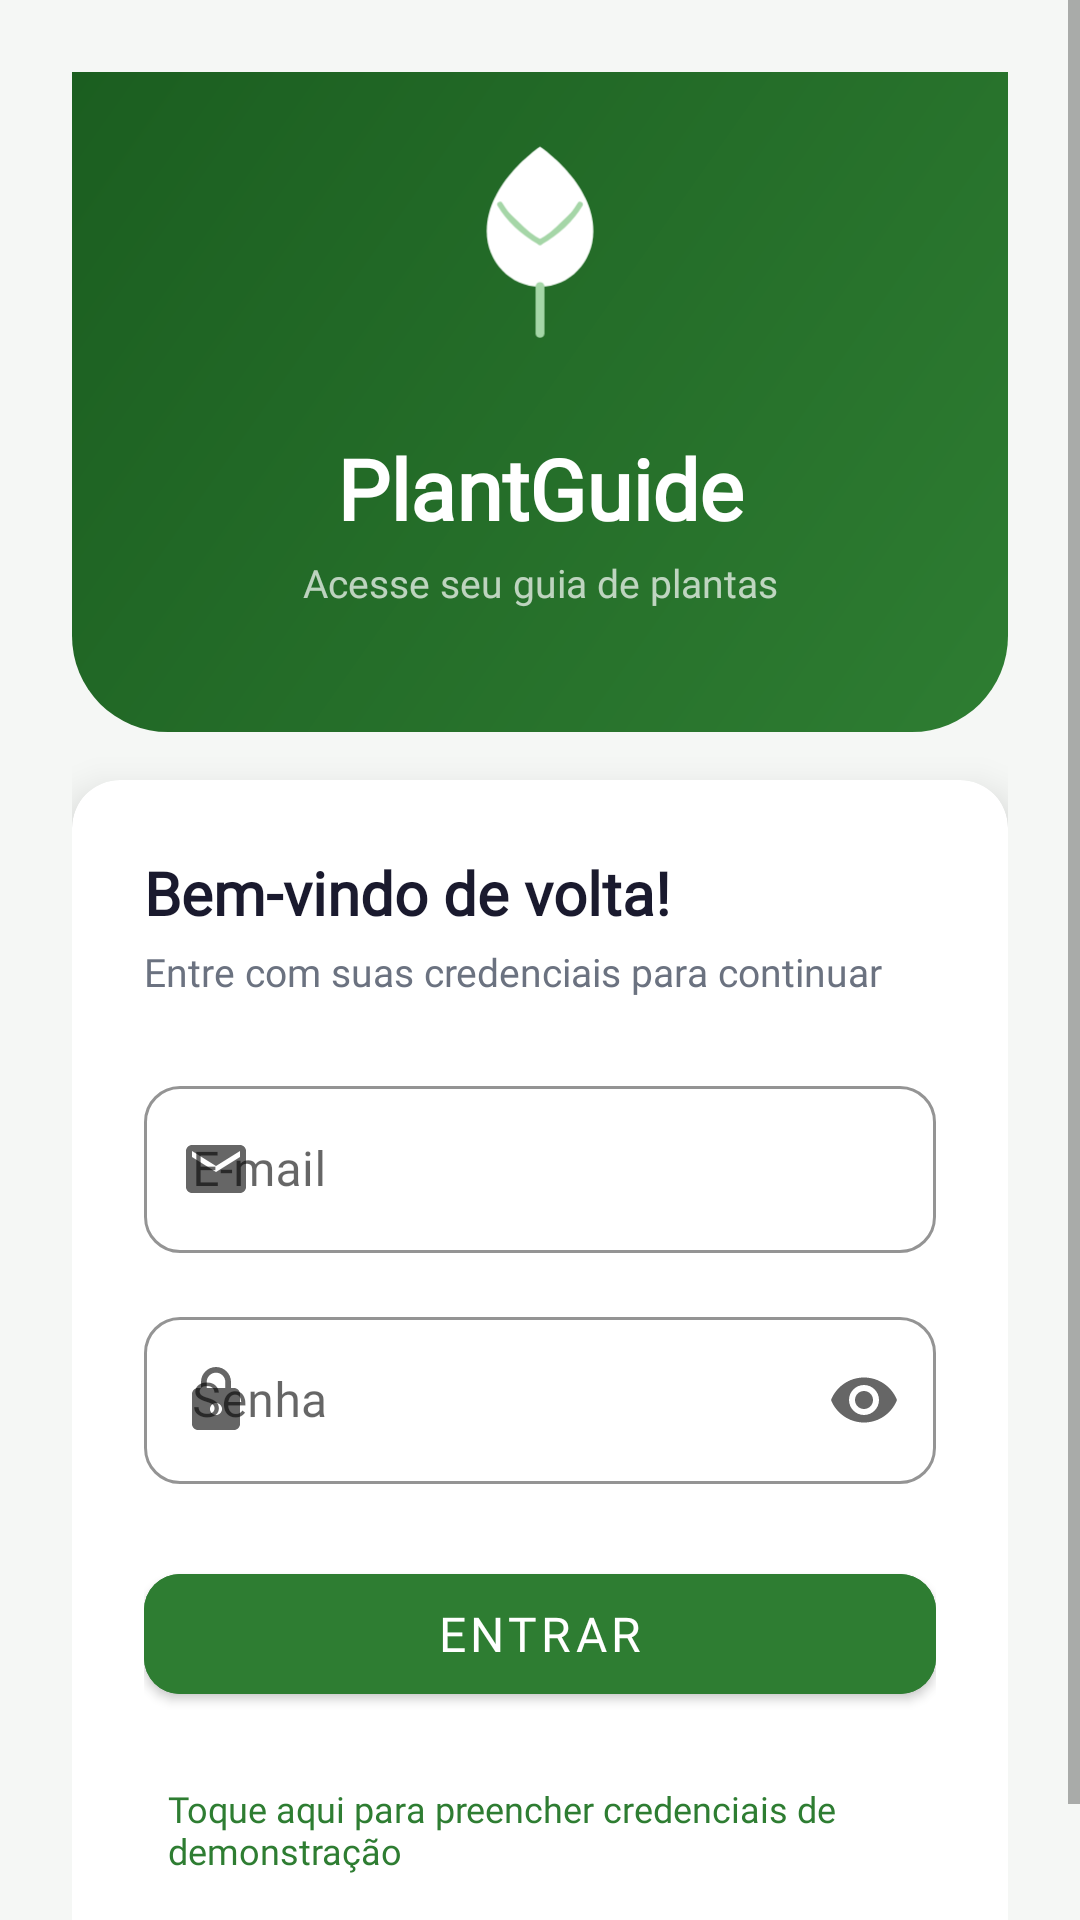

Produce the Android XML layout that renders to this screen, including the resource entries it uses.
<!-- AndroidManifest.xml: application theme Theme.PlantGuide -->
<!-- res/layout/activity_login.xml -->
<?xml version="1.0" encoding="utf-8"?>

<ScrollView
    xmlns:android="http://schemas.android.com/apk/res/android"
    xmlns:app="http://schemas.android.com/apk/res-auto"
    android:layout_width="match_parent"
    android:layout_height="match_parent"
    android:background="@color/background_light"
    android:fillViewport="true">

    <androidx.constraintlayout.widget.ConstraintLayout
        android:layout_width="match_parent"
        android:layout_height="wrap_content"
        android:padding="24dp">

        
        <View
            android:id="@+id/viewHeader"
            android:layout_width="match_parent"
            android:layout_height="220dp"
            android:background="@drawable/bg_login_header"
            app:layout_constraintTop_toTopOf="parent"
            app:layout_constraintStart_toStartOf="parent"
            app:layout_constraintEnd_toEndOf="parent" />

        <ImageView
            android:id="@+id/ivLoginIcon"
            android:layout_width="80dp"
            android:layout_height="80dp"
            android:src="@drawable/ic_plant_splash"
            android:contentDescription="@string/app_name"
            app:layout_constraintTop_toTopOf="@id/viewHeader"
            app:layout_constraintBottom_toTopOf="@id/tvLoginTitle"
            app:layout_constraintStart_toStartOf="parent"
            app:layout_constraintEnd_toEndOf="parent"
            app:layout_constraintVertical_bias="0.4" />

        <TextView
            android:id="@+id/tvLoginTitle"
            android:layout_width="wrap_content"
            android:layout_height="wrap_content"
            android:layout_marginTop="120dp"
            android:text="@string/app_name"
            android:textSize="28sp"
            android:textStyle="bold"
            android:textColor="@color/white"
            android:fontFamily="@font/nunito_bold"
            app:layout_constraintTop_toTopOf="@id/viewHeader"
            app:layout_constraintStart_toStartOf="parent"
            app:layout_constraintEnd_toEndOf="parent" />

        <TextView
            android:id="@+id/tvLoginSubtitle"
            android:layout_width="wrap_content"
            android:layout_height="wrap_content"
            android:layout_marginTop="4dp"
            android:text="@string/login_subtitle"
            android:textSize="13sp"
            android:textColor="@color/white_70"
            android:fontFamily="@font/nunito_regular"
            app:layout_constraintTop_toBottomOf="@id/tvLoginTitle"
            app:layout_constraintStart_toStartOf="parent"
            app:layout_constraintEnd_toEndOf="parent" />

        
        <androidx.cardview.widget.CardView
            android:id="@+id/cardForm"
            android:layout_width="match_parent"
            android:layout_height="wrap_content"
            android:layout_marginTop="16dp"
            app:cardCornerRadius="16dp"
            app:cardElevation="8dp"
            app:cardBackgroundColor="@color/white"
            app:layout_constraintTop_toBottomOf="@id/viewHeader"
            app:layout_constraintStart_toStartOf="parent"
            app:layout_constraintEnd_toEndOf="parent">

            <LinearLayout
                android:layout_width="match_parent"
                android:layout_height="wrap_content"
                android:orientation="vertical"
                android:padding="24dp">

                <TextView
                    android:layout_width="wrap_content"
                    android:layout_height="wrap_content"
                    android:text="@string/login_welcome"
                    android:textSize="20sp"
                    android:textStyle="bold"
                    android:textColor="@color/text_primary"
                    android:fontFamily="@font/nunito_bold"
                    android:layout_marginBottom="4dp" />

                <TextView
                    android:layout_width="wrap_content"
                    android:layout_height="wrap_content"
                    android:text="@string/login_enter_credentials"
                    android:textSize="13sp"
                    android:textColor="@color/text_secondary"
                    android:fontFamily="@font/nunito_regular"
                    android:layout_marginBottom="24dp" />

                <com.google.android.material.textfield.TextInputLayout
                    android:id="@+id/tilEmail"
                    style="@style/Widget.MaterialComponents.TextInputLayout.OutlinedBox"
                    android:layout_width="match_parent"
                    android:layout_height="wrap_content"
                    android:hint="@string/hint_email"
                    app:startIconDrawable="@drawable/ic_email"
                    app:boxCornerRadiusTopStart="12dp"
                    app:boxCornerRadiusTopEnd="12dp"
                    app:boxCornerRadiusBottomStart="12dp"
                    app:boxCornerRadiusBottomEnd="12dp"
                    app:boxStrokeColor="@color/green_primary">

                    <com.google.android.material.textfield.TextInputEditText
                        android:id="@+id/etEmail"
                        android:layout_width="match_parent"
                        android:layout_height="wrap_content"
                        android:inputType="textEmailAddress"
                        android:imeOptions="actionNext"
                        android:fontFamily="@font/nunito_regular" />
                </com.google.android.material.textfield.TextInputLayout>

                <com.google.android.material.textfield.TextInputLayout
                    android:id="@+id/tilPassword"
                    style="@style/Widget.MaterialComponents.TextInputLayout.OutlinedBox"
                    android:layout_width="match_parent"
                    android:layout_height="wrap_content"
                    android:layout_marginTop="16dp"
                    android:hint="@string/hint_password"
                    app:startIconDrawable="@drawable/ic_lock"
                    app:endIconMode="password_toggle"
                    app:boxCornerRadiusTopStart="12dp"
                    app:boxCornerRadiusTopEnd="12dp"
                    app:boxCornerRadiusBottomStart="12dp"
                    app:boxCornerRadiusBottomEnd="12dp"
                    app:boxStrokeColor="@color/green_primary">

                    <com.google.android.material.textfield.TextInputEditText
                        android:id="@+id/etPassword"
                        android:layout_width="match_parent"
                        android:layout_height="wrap_content"
                        android:inputType="textPassword"
                        android:imeOptions="actionDone"
                        android:fontFamily="@font/nunito_regular" />
                </com.google.android.material.textfield.TextInputLayout>

                <ProgressBar
                    android:id="@+id/progressBar"
                    android:layout_width="wrap_content"
                    android:layout_height="wrap_content"
                    android:layout_gravity="center"
                    android:layout_marginTop="16dp"
                    android:visibility="gone"
                    android:indeterminateTint="@color/green_primary" />

                <com.google.android.material.button.MaterialButton
                    android:id="@+id/btnLogin"
                    android:layout_width="match_parent"
                    android:layout_height="52dp"
                    android:layout_marginTop="24dp"
                    android:text="@string/btn_login"
                    android:textSize="16sp"
                    android:fontFamily="@font/nunito_bold"
                    app:cornerRadius="12dp"
                    android:backgroundTint="@color/green_primary" />

                <TextView
                    android:id="@+id/tvDemoHint"
                    android:layout_width="wrap_content"
                    android:layout_height="wrap_content"
                    android:layout_gravity="center"
                    android:layout_marginTop="16dp"
                    android:text="@string/demo_hint"
                    android:textColor="@color/green_primary"
                    android:textSize="12sp"
                    android:fontFamily="@font/nunito_regular"
                    android:padding="8dp" />

            </LinearLayout>
        </androidx.cardview.widget.CardView>

    </androidx.constraintlayout.widget.ConstraintLayout>
</ScrollView>
<!-- resources referenced by this layout -->
<resources>
  <color name="background_light">#F5F7F5</color>
  <color name="green_primary">#2E7D32</color>
  <color name="text_primary">#1A1A2E</color>
  <color name="text_secondary">#6B7280</color>
  <color name="white">#FFFFFF</color>
  <color name="white_70">#B3FFFFFF</color>
  <!-- drawable bg_login_header (drawable) -->
  <?xml version="1.0" encoding="utf-8"?>
  
  <shape xmlns:android="http://schemas.android.com/apk/res/android"
      android:shape="rectangle">
      <gradient
          android:angle="135"
          android:startColor="#2E7D32"
          android:endColor="#1B5E20"
          android:type="linear" />
      <corners
          android:bottomLeftRadius="32dp"
          android:bottomRightRadius="32dp" />
  </shape>
  <!-- drawable ic_email (drawable) -->
  <?xml version="1.0" encoding="utf-8"?>
  
  <vector xmlns:android="http://schemas.android.com/apk/res/android"
      android:width="24dp"
      android:height="24dp"
      android:viewportWidth="24"
      android:viewportHeight="24">
      <path
          android:fillColor="#9E9E9E"
          android:pathData="M20,4H4C2.9,4 2,4.9 2,6v12c0,1.1 0.9,2 2,2h16c1.1,0 2-0.9 2-2V6C22,4.9 21.1,4 20,4zM20,8l-8,5L4,8V6l8,5 8-5V8z"/>
  </vector>
  <!-- drawable ic_lock (drawable) -->
  <?xml version="1.0" encoding="utf-8"?>
  
  <vector xmlns:android="http://schemas.android.com/apk/res/android"
      android:width="24dp"
      android:height="24dp"
      android:viewportWidth="24"
      android:viewportHeight="24">
      <path
          android:fillColor="#9E9E9E"
          android:pathData="M18,8h-1V6c0-2.76-2.24-5-5-5S7,3.24 7,6v2H6c-1.1,0-2,0.9-2,2v10c0,1.1 0.9,2 2,2h12c1.1,0 2-0.9 2-2V10C20,8.9 19.1,8 18,8zM12,17c-1.1,0-2-0.9-2-2s0.9-2 2-2 2,0.9 2,2S13.1,17 12,17zM15.1,8H8.9V6c0-1.71 1.39-3.1 3.1-3.1 1.71,0 3.1,1.39 3.1,3.1V8z"/>
  </vector>
  <string name="app_name">PlantGuide</string>
  <string name="btn_login">Entrar</string>
  <string name="demo_hint">Toque aqui para preencher credenciais de demonstração</string>
  <string name="hint_email">E-mail</string>
  <string name="hint_password">Senha</string>
  <string name="login_enter_credentials">Entre com suas credenciais para continuar</string>
  <string name="login_subtitle">Acesse seu guia de plantas</string>
  <string name="login_welcome">Bem-vindo de volta!</string>
  <style name="Theme.PlantGuide" parent="Theme.MaterialComponents.DayNight.NoActionBar">
          <item name="colorPrimary">@color/green_primary</item>
          <item name="colorPrimaryVariant">@color/green_dark</item>
          <item name="colorOnPrimary">@color/white</item>
          <item name="colorSecondary">@color/green_accent</item>
          <item name="colorSecondaryVariant">@color/green_light</item>
          <item name="colorOnSecondary">@color/white</item>
          <item name="android:colorBackground">@color/background_light</item>
          <item name="android:statusBarColor" tools:targetApi="l">@color/green_dark</item>
          <item name="android:windowLightStatusBar" tools:targetApi="m">false</item>
      </style>
  <color name="green_dark">#1B5E20</color>
  <color name="green_accent">#4CAF50</color>
  <color name="green_light">#A5D6A7</color>
</resources>
